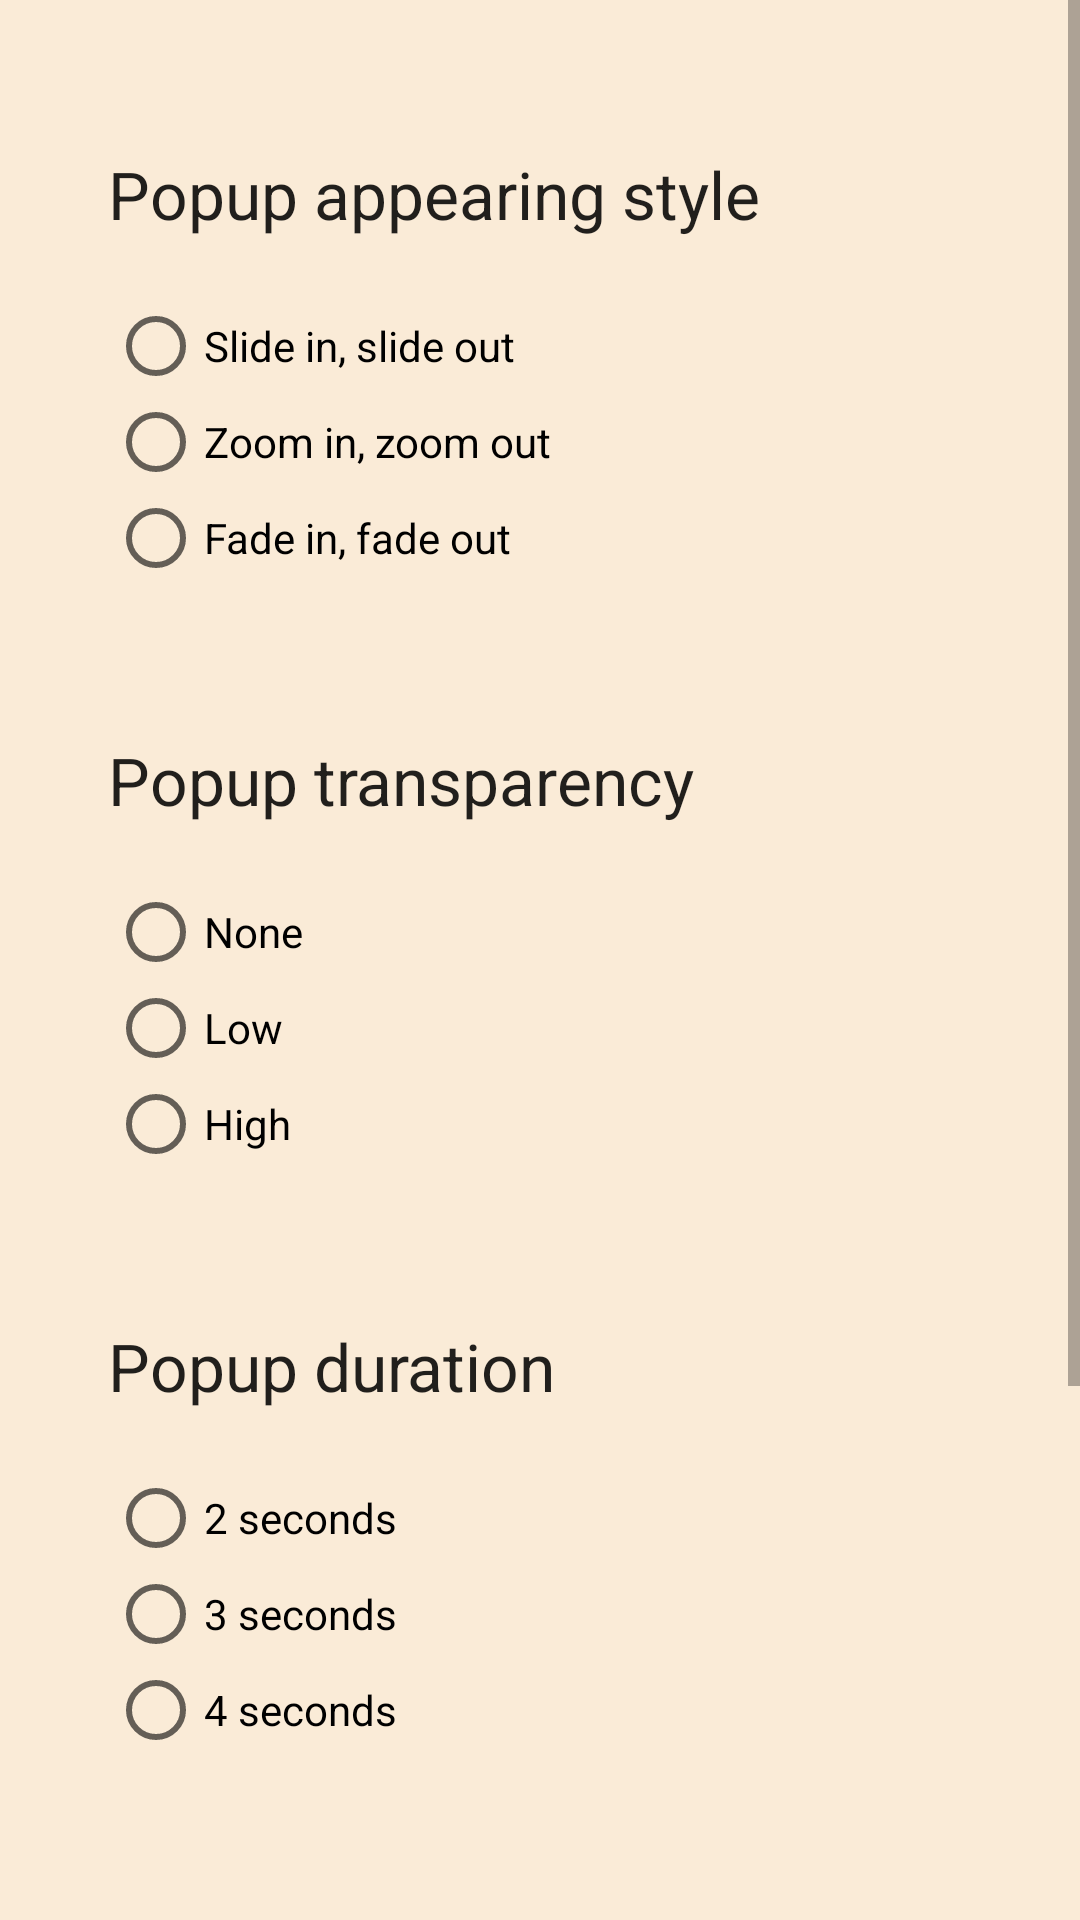

Layout XML and referenced resources for this Android screen:
<!-- AndroidManifest.xml: application theme AppTheme -->
<!-- res/layout/activity_control.xml -->
<?xml version="1.0" encoding="utf-8"?>
<ScrollView xmlns:android="http://schemas.android.com/apk/res/android"
    android:layout_width="match_parent"
    android:background="#FAEBD7"
    android:layout_height="match_parent" >

    <LinearLayout
        android:layout_width="match_parent"
        android:baselineAligned="true"
        android:layout_height="wrap_content"
        android:orientation="horizontal" >

        <RelativeLayout
            android:layout_width="0dip"
            android:layout_height="match_parent"
            android:layout_weight="0.10">
        </RelativeLayout>

        <RelativeLayout
            android:layout_width="0dip"
            android:layout_height="match_parent"
            android:layout_weight="0.8">

            <TextView
                android:layout_width="match_parent"
                android:layout_height="wrap_content"
                android:layout_alignParentStart="true"
                android:layout_alignParentTop="true"
                android:layout_alignParentLeft="true"
                android:layout_marginTop="50dp"
                android:id="@+id/textview1"
                android:text="Popup appearing style"
                android:textAppearance="?android:attr/textAppearanceLarge" />

            <RadioGroup
                android:id="@+id/radioGroup"
                android:layout_width="match_parent"
                android:layout_alignParentStart="true"
                android:layout_alignParentLeft="true"
                android:layout_marginTop="20dp"
                android:layout_below="@+id/textview1"
                android:layout_height="wrap_content"
                android:orientation="vertical">
                <RadioButton
                    android:id="@+id/radioButton1"
                    android:layout_width="match_parent"
                    android:layout_height="wrap_content"
                    android:text="Slide in, slide out " />
                <RadioButton
                    android:id="@+id/radioButton2"
                    android:layout_width="match_parent"
                    android:layout_height="wrap_content"
                    android:text="Zoom in, zoom out" />
                <RadioButton
                    android:id="@+id/radioButton3"
                    android:layout_width="match_parent"
                    android:layout_height="wrap_content"
                    android:text="Fade in, fade out" />
            </RadioGroup>

            <TextView
                android:layout_width="match_parent"
                android:layout_height="wrap_content"
                android:layout_alignParentStart="true"
                android:layout_alignParentLeft="true"
                android:layout_below="@+id/radioGroup"
                android:layout_marginTop="50dp"
                android:id="@+id/textview2"
                android:text="Popup transparency"
                android:textAppearance="?android:attr/textAppearanceLarge" />

            <RadioGroup
                android:id="@+id/radioGroup2"
                android:layout_width="match_parent"
                android:layout_alignParentStart="true"
                android:layout_alignParentLeft="true"
                android:layout_marginTop="20dp"
                android:layout_below="@+id/textview2"
                android:layout_height="wrap_content"
                android:orientation="vertical">
                <RadioButton
                    android:id="@+id/radioButton4"
                    android:layout_width="match_parent"
                    android:layout_height="wrap_content"
                    android:text="None" />
                <RadioButton
                    android:id="@+id/radioButton5"
                    android:layout_width="match_parent"
                    android:layout_height="wrap_content"
                    android:text="Low" />
                <RadioButton
                    android:id="@+id/radioButton6"
                    android:layout_width="match_parent"
                    android:layout_height="wrap_content"
                    android:text="High" />
            </RadioGroup>

            <TextView
                android:layout_width="match_parent"
                android:layout_height="wrap_content"
                android:layout_alignParentStart="true"
                android:layout_alignParentLeft="true"
                android:layout_below="@+id/radioGroup2"
                android:layout_marginTop="50dp"
                android:id="@+id/textview101"
                android:text="Popup duration"
                android:textAppearance="?android:attr/textAppearanceLarge" />

            <RadioGroup
                android:id="@+id/radioGroup3"
                android:layout_width="match_parent"
                android:layout_alignParentStart="true"
                android:layout_alignParentLeft="true"
                android:layout_marginTop="20dp"
                android:layout_below="@+id/textview101"
                android:layout_height="wrap_content"
                android:orientation="vertical">
                <RadioButton
                    android:id="@+id/radioButton7"
                    android:layout_width="match_parent"
                    android:layout_height="wrap_content"
                    android:text="2 seconds" />
                <RadioButton
                    android:id="@+id/radioButton8"
                    android:layout_width="match_parent"
                    android:layout_height="wrap_content"
                    android:text="3 seconds" />
                <RadioButton
                    android:id="@+id/radioButton9"
                    android:layout_width="match_parent"
                    android:layout_height="wrap_content"
                    android:text="4 seconds" />
            </RadioGroup>

            <TextView
                android:layout_width="match_parent"
                android:layout_height="wrap_content"
                android:layout_alignParentStart="true"
                android:layout_alignParentLeft="true"
                android:layout_below="@+id/radioGroup3"
                android:layout_marginTop="50dp"
                android:id="@+id/textview102"
                android:text="Popup priority"
                android:textAppearance="?android:attr/textAppearanceLarge" />

            <RadioGroup
                android:id="@+id/radioGroup4"
                android:layout_width="match_parent"
                android:layout_alignParentStart="true"
                android:layout_alignParentLeft="true"
                android:layout_marginTop="20dp"
                android:layout_below="@+id/textview102"
                android:layout_height="wrap_content"
                android:orientation="vertical">
                <RadioButton
                    android:id="@+id/radioButton10"
                    android:layout_width="match_parent"
                    android:layout_height="wrap_content"
                    android:text="Before lockscreen" />
                <RadioButton
                    android:id="@+id/radioButton11"
                    android:layout_width="match_parent"
                    android:layout_height="wrap_content"
                    android:text="After lockscreen" />
            </RadioGroup>

            <Button
                android:layout_width="wrap_content"
                android:layout_height="wrap_content"
                android:text="Confirm"
                android:background="@drawable/mybutton"
                android:textSize="27sp"
                android:textColor="#FAEBD7"
                android:textStyle="bold"
                android:onClick="goback"
                android:id="@+id/button"
                android:layout_centerInParent="true"
                android:layout_marginTop="50dp"
                android:layout_below="@+id/radioGroup4" />

            <TextView
                android:layout_width="wrap_content"
                android:layout_height="wrap_content"
                android:textAppearance="?android:attr/textAppearanceSmall"
                android:text=""
                android:id="@+id/textView10"
                android:layout_marginTop="20dp"
                android:layout_alignParentLeft="true"
                android:layout_alignParentStart="true"
                android:layout_below="@+id/button" />

        </RelativeLayout>

        <RelativeLayout
            android:layout_width="0dip"
            android:layout_height="match_parent"
            android:layout_weight="0.10">
        </RelativeLayout>

    </LinearLayout>
</ScrollView>
<!-- resources referenced by this layout -->
<resources>
  <!-- drawable mybutton (drawable) -->
  <?xml version="1.0" encoding="utf-8"?>
  <selector xmlns:android="http://schemas.android.com/apk/res/android">
      <item android:state_pressed="false">
          <shape android:shape="rectangle">
              <solid android:color="#4682B4"/>
          </shape>
      </item>
      <item android:state_pressed="true">
          <shape android:shape="rectangle">
  <solid android:color="#EE82EE"/>
  </shape>
      </item>
      </selector>
  <style name="AppTheme" parent="Theme.AppCompat.Light.DarkActionBar">
          <item name="windowActionBar">false</item>
          <item name="windowNoTitle">true</item>
      </style>
</resources>
